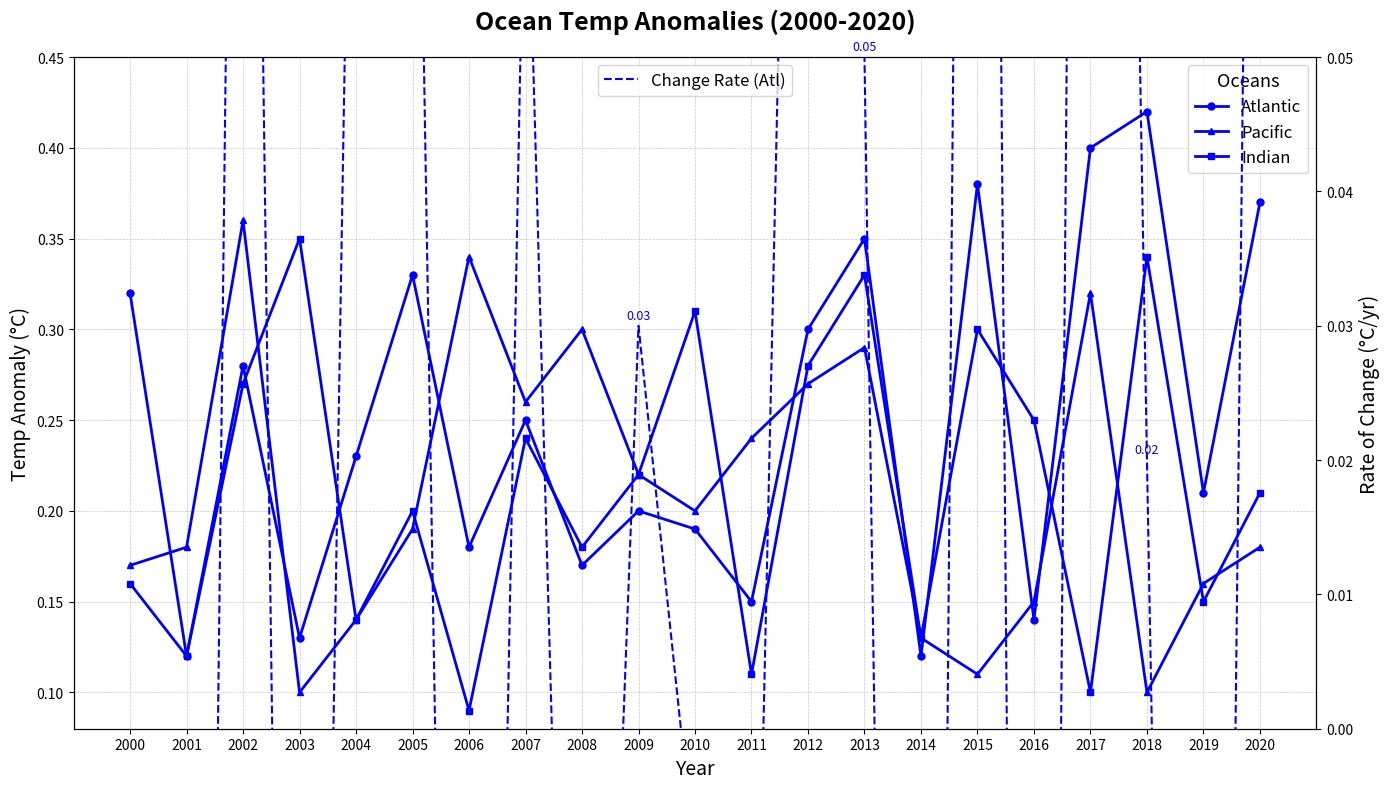

Recreate this plot in Python.
import matplotlib.pyplot as plt
import numpy as np

years = np.arange(2000, 2021)
atlantic_anomalies = [
    0.32, 0.12, 0.28, 0.13, 0.23, 0.33, 0.18, 0.25, 0.17, 0.20, 0.19, 0.15, 0.30, 0.35, 0.12, 0.38, 0.14, 0.40, 0.42, 0.21, 0.37
]
pacific_anomalies = [
    0.17, 0.18, 0.36, 0.10, 0.14, 0.19, 0.34, 0.26, 0.30, 0.22, 0.20, 0.24, 0.27, 0.29, 0.13, 0.11, 0.15, 0.32, 0.10, 0.16, 0.18
]
indian_anomalies = [
    0.16, 0.12, 0.27, 0.35, 0.14, 0.20, 0.09, 0.24, 0.18, 0.22, 0.31, 0.11, 0.28, 0.33, 0.13, 0.30, 0.25, 0.10, 0.34, 0.15, 0.21
]

fig, ax = plt.subplots(figsize=(14, 8))

# Use a single color for all plots
common_color = 'blue'

ax.plot(years, atlantic_anomalies, color=common_color, marker='o', markersize=5, linewidth=2, label='Atlantic')
ax.plot(years, pacific_anomalies, color=common_color, marker='^', markersize=5, linewidth=2, label='Pacific')
ax.plot(years, indian_anomalies, color=common_color, marker='s', markersize=5, linewidth=2, label='Indian')

ax.set_title("Ocean Temp Anomalies (2000-2020)", fontsize=18, fontweight='bold', pad=20)
ax.set_xlabel("Year", fontsize=14)
ax.set_ylabel("Temp Anomaly (°C)", fontsize=14)
ax.legend(fontsize=12, title="Oceans", title_fontsize='13')

ax.grid(True, which='both', linestyle='--', linewidth=0.5, alpha=0.7)

ax.set_xticks(years)
ax.set_xlim([1999, 2021])
ax.set_ylim([0.08, 0.45])

ax_anomaly_change = ax.twinx()
atlantic_rate_of_change = np.diff(atlantic_anomalies)
# Use the same common color for rate of change
ax_anomaly_change.plot(years[1:], atlantic_rate_of_change, color=common_color, linestyle='--', linewidth=1.5, label='Change Rate (Atl)')

ax_anomaly_change.set_ylim([0.00, 0.05])
ax_anomaly_change.set_ylabel("Rate of Change (°C/yr)", fontsize=14)

for i, rate in enumerate(atlantic_rate_of_change):
    ax_anomaly_change.annotate(f"{rate:.2f}", (years[i+1], rate), textcoords="offset points", xytext=(0,5), ha='center', fontsize=9, color=common_color)

ax_anomaly_change.legend(loc='upper center', fontsize=12)

plt.tight_layout()
plt.show()
